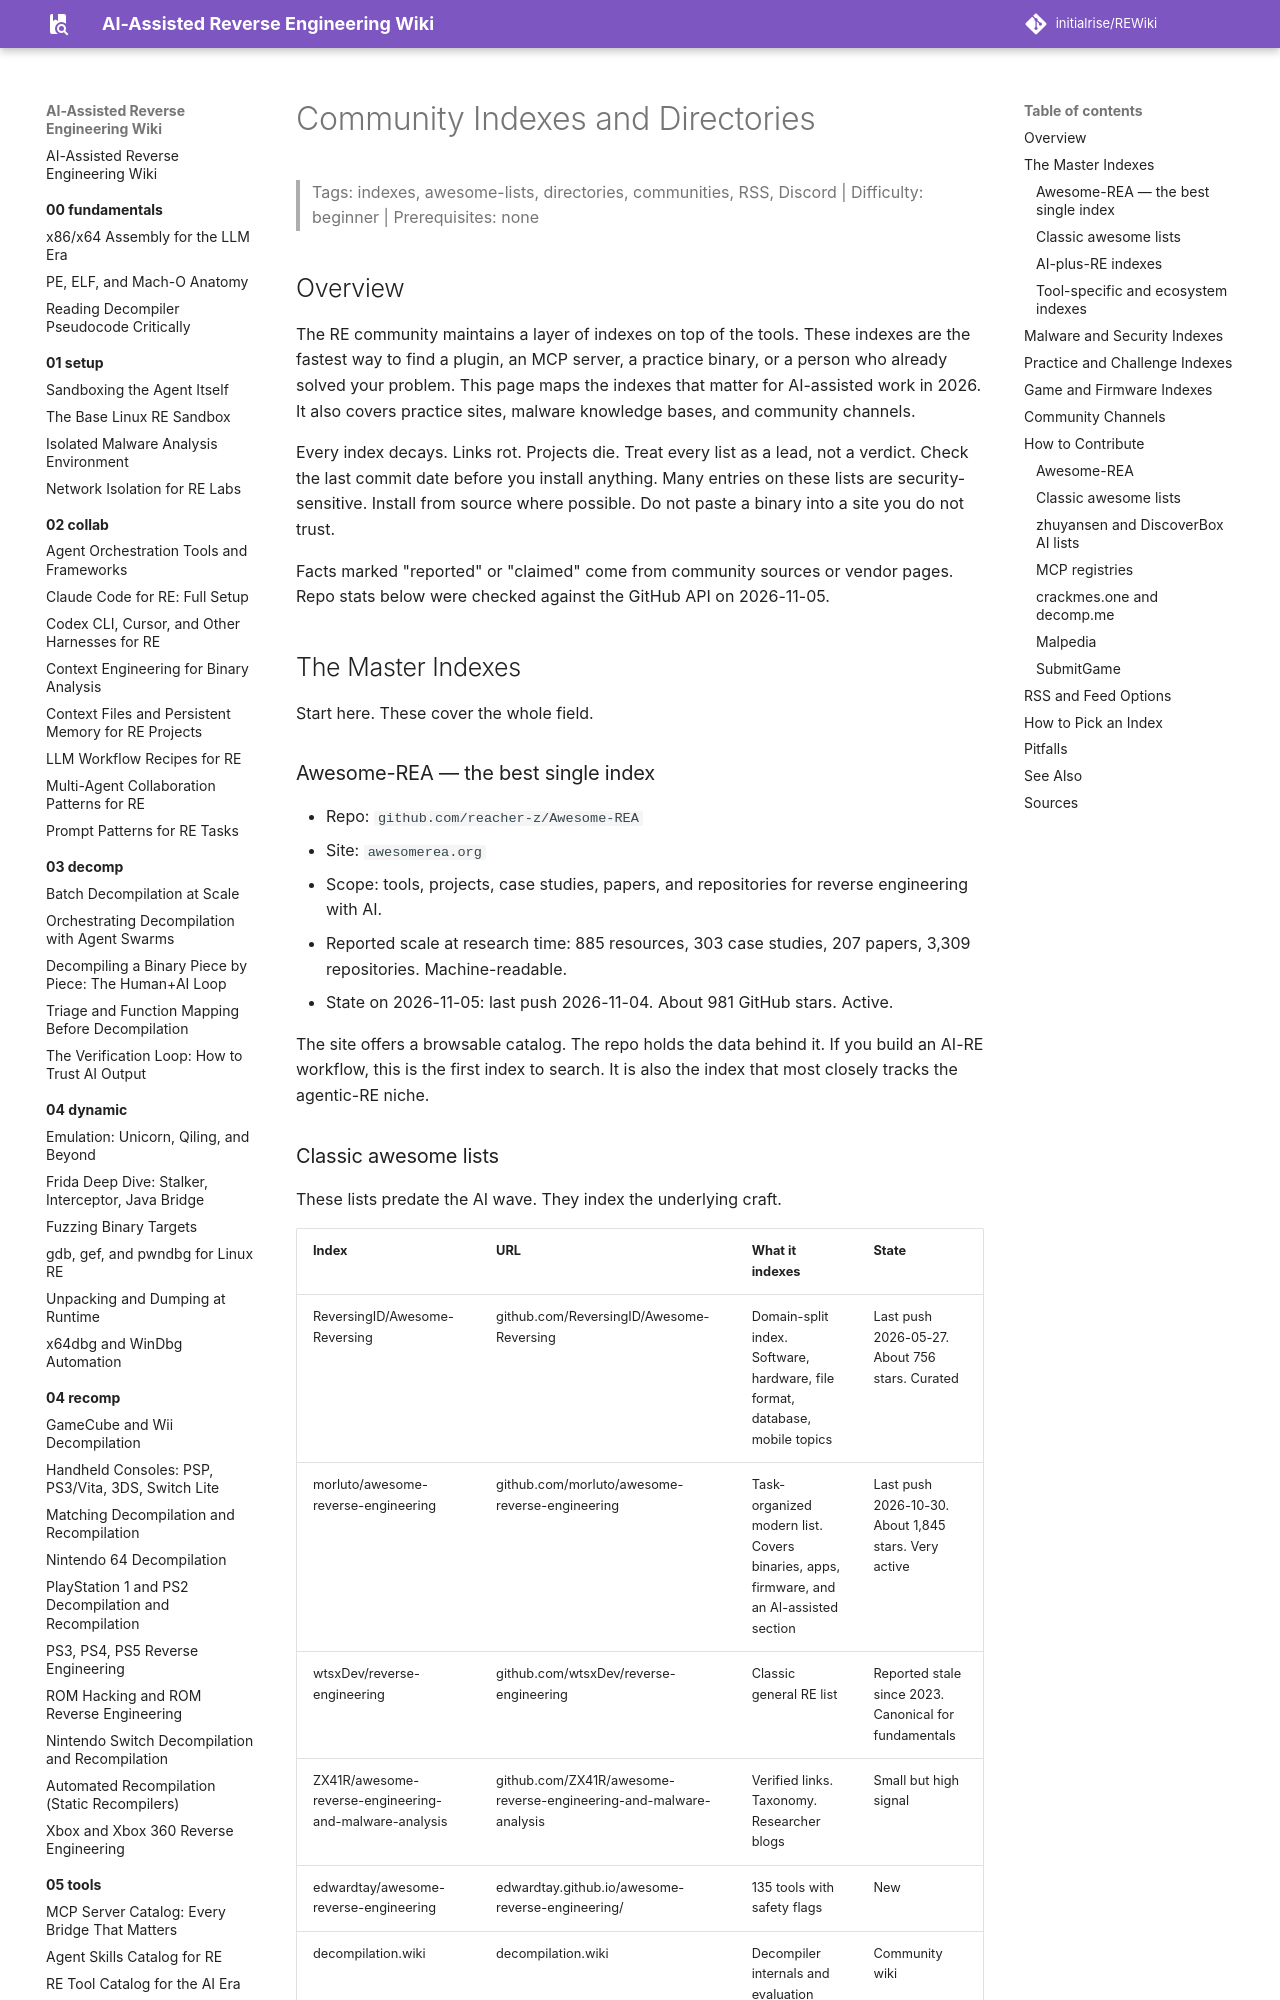

repository: initialrise/REWiki · page: 10-communities/indexes/index.html · generator: mkdocs

# Community Indexes and Directories

> Tags: indexes, awesome-lists, directories, communities, RSS, Discord | Difficulty: beginner | Prerequisites: none

## Overview

The RE community maintains a layer of indexes on top of the tools. These indexes are the fastest way to find a plugin, an MCP server, a practice binary, or a person who already solved your problem. This page maps the indexes that matter for AI-assisted work in 2026. It also covers practice sites, malware knowledge bases, and community channels.

Every index decays. Links rot. Projects die. Treat every list as a lead, not a verdict. Check the last commit date before you install anything. Many entries on these lists are security-sensitive. Install from source where possible. Do not paste a binary into a site you do not trust.

Facts marked "reported" or "claimed" come from community sources or vendor pages. Repo stats below were checked against the GitHub API on 2026-11-05.

## The Master Indexes

Start here. These cover the whole field.

### Awesome-REA — the best single index

- Repo: `github.com/reacher-z/Awesome-REA`
- Site: `awesomerea.org`
- Scope: tools, projects, case studies, papers, and repositories for reverse engineering with AI.
- Reported scale at research time: 885 resources, 303 case studies, 207 papers, 3,309 repositories. Machine-readable.
- State on 2026-11-05: last push 2026-11-04. About 981 GitHub stars. Active.

The site offers a browsable catalog. The repo holds the data behind it. If you build an AI-RE workflow, this is the first index to search. It is also the index that most closely tracks the agentic-RE niche.

### Classic awesome lists

These lists predate the AI wave. They index the underlying craft.

| Index | URL | What it indexes | State |
|---|---|---|---|
| ReversingID/Awesome-Reversing | github.com/ReversingID/Awesome-Reversing | Domain-split index. Software, hardware, file format, database, mobile topics | Last push 2026-05-27. About 756 stars. Curated |
| morluto/awesome-reverse-engineering | github.com/morluto/awesome-reverse-engineering | Task-organized modern list. Covers binaries, apps, firmware, and an AI-assisted section | Last push 2026-10-30. About 1,845 stars. Very active |
| wtsxDev/reverse-engineering | github.com/wtsxDev/reverse-engineering | Classic general RE list | Reported stale since 2023. Canonical for fundamentals |
| ZX41R/awesome-reverse-engineering-and-malware-analysis | github.com/ZX41R/awesome-reverse-engineering-and-malware-analysis | Verified links. Taxonomy. Researcher blogs | Small but high signal |
| edwardtay/awesome-reverse-engineering | edwardtay.github.io/awesome-reverse-engineering/ | 135 tools with safety flags | New |
| decompilation.wiki | decompilation.wiki | Decompiler internals and evaluation | Community wiki |

Use the classic lists for tool discovery. Use Awesome-REA for the AI layer. Use morluto for breadth on current tool releases.
